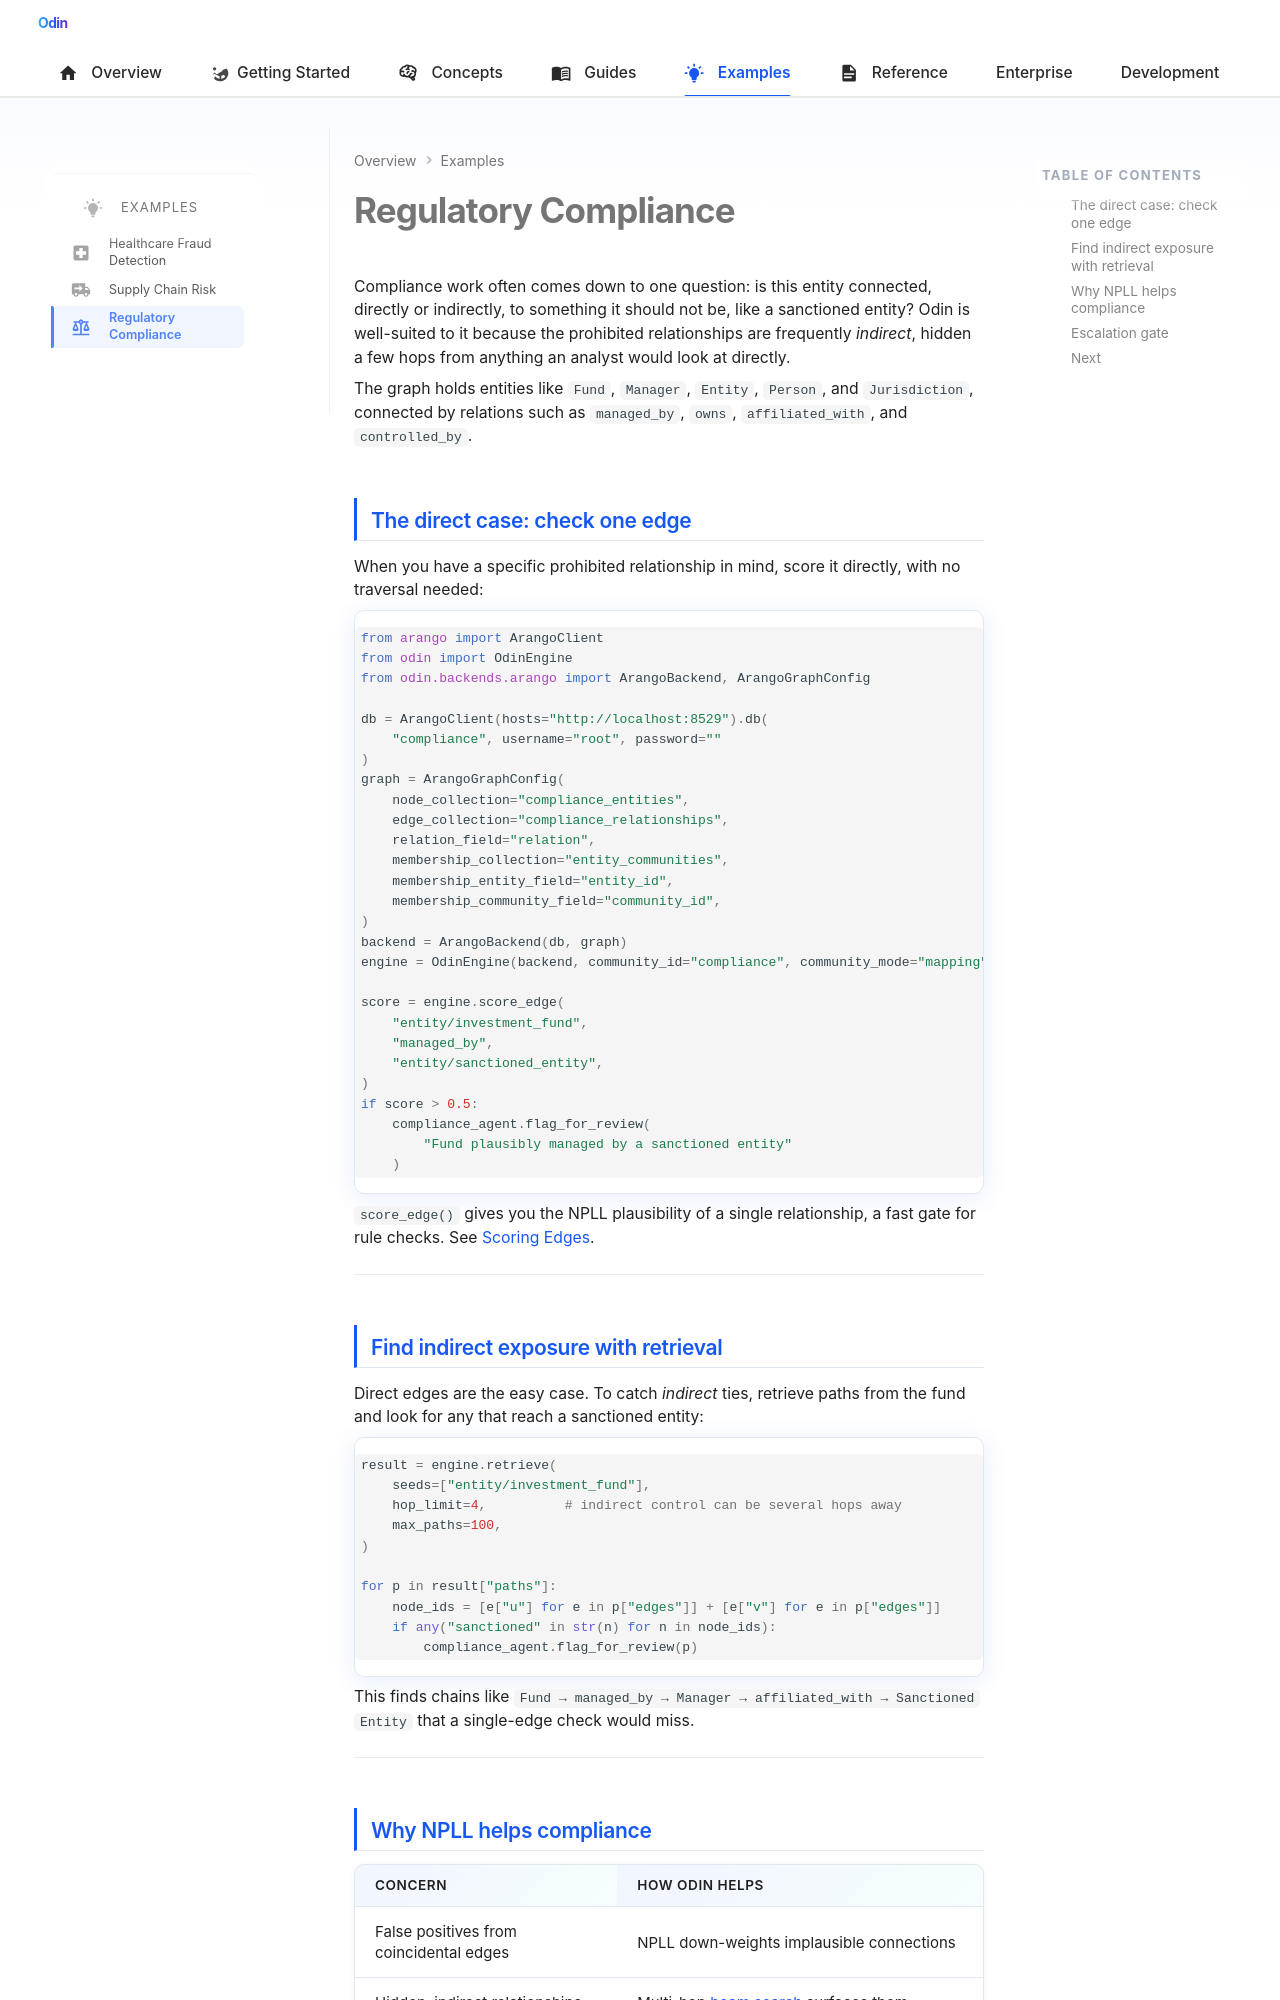

repository: Prescott-Data/Odin-1 · page: examples/compliance/index.html · generator: mkdocs

---
icon: material/scale-balance
---

# Regulatory Compliance

Compliance work often comes down to one question: is this entity connected, directly or indirectly, to something it should not be, like a sanctioned entity? Odin is well-suited to it because the prohibited relationships are frequently *indirect*, hidden a few hops from anything an analyst would look at directly.

The graph holds entities like `Fund`, `Manager`, `Entity`, `Person`, and `Jurisdiction`, connected by relations such as `managed_by`, `owns`, `affiliated_with`, and `controlled_by`.

## The direct case: check one edge

When you have a specific prohibited relationship in mind, score it directly, with no traversal needed:

```python
from arango import ArangoClient
from odin import OdinEngine
from odin.backends.arango import ArangoBackend, ArangoGraphConfig

db = ArangoClient(hosts="http://localhost:8529").db(
    "compliance", username="root", password=""
)
graph = ArangoGraphConfig(
    node_collection="compliance_entities",
    edge_collection="compliance_relationships",
    relation_field="relation",
    membership_collection="entity_communities",
    membership_entity_field="entity_id",
    membership_community_field="community_id",
)
backend = ArangoBackend(db, graph)
engine = OdinEngine(backend, community_id="compliance", community_mode="mapping")

score = engine.score_edge(
    "entity/investment_fund",
    "managed_by",
    "entity/sanctioned_entity",
)
if score > 0.5:
    compliance_agent.flag_for_review(
        "Fund plausibly managed by a sanctioned entity"
    )
```

`score_edge()` gives you the NPLL plausibility of a single relationship, a fast gate for rule checks. See [Scoring Edges](../guides/edge-scoring.md).

---
